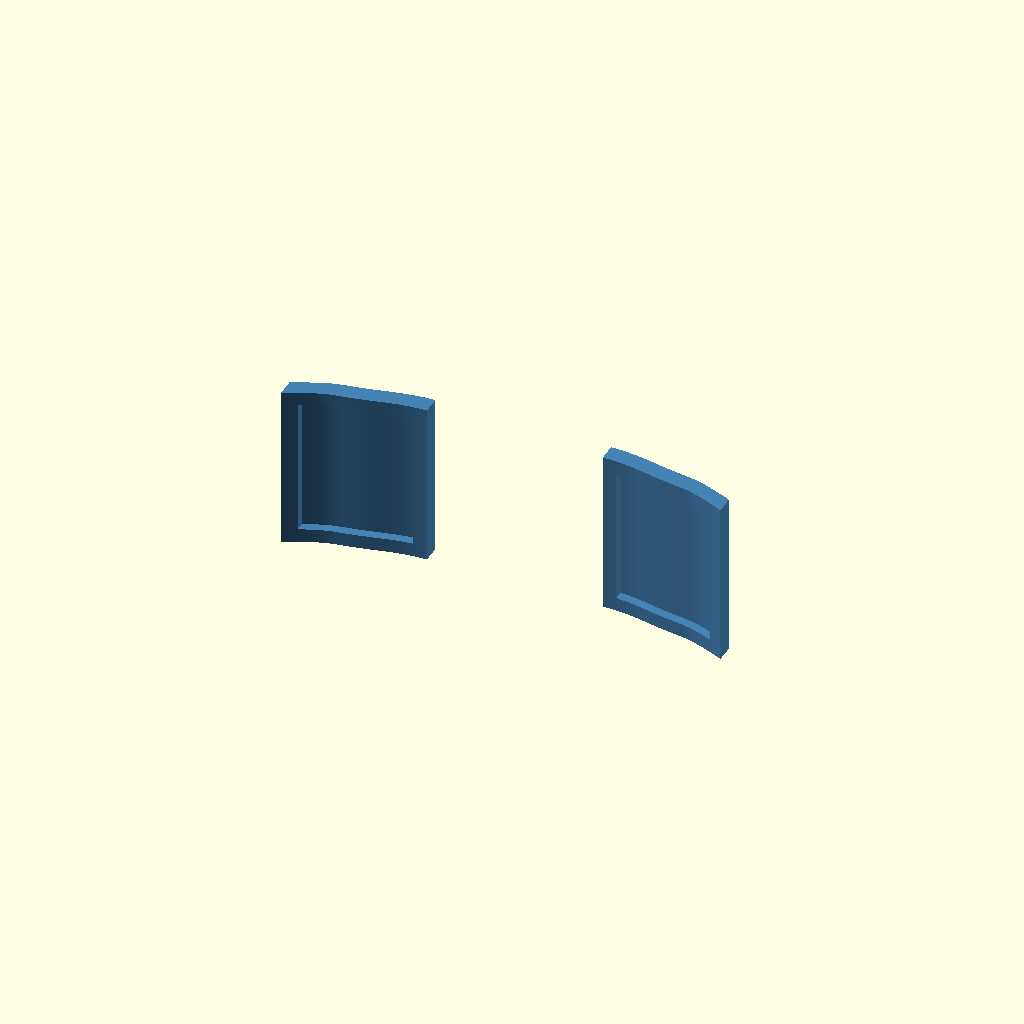
Cell 1: the model at its default parameters.
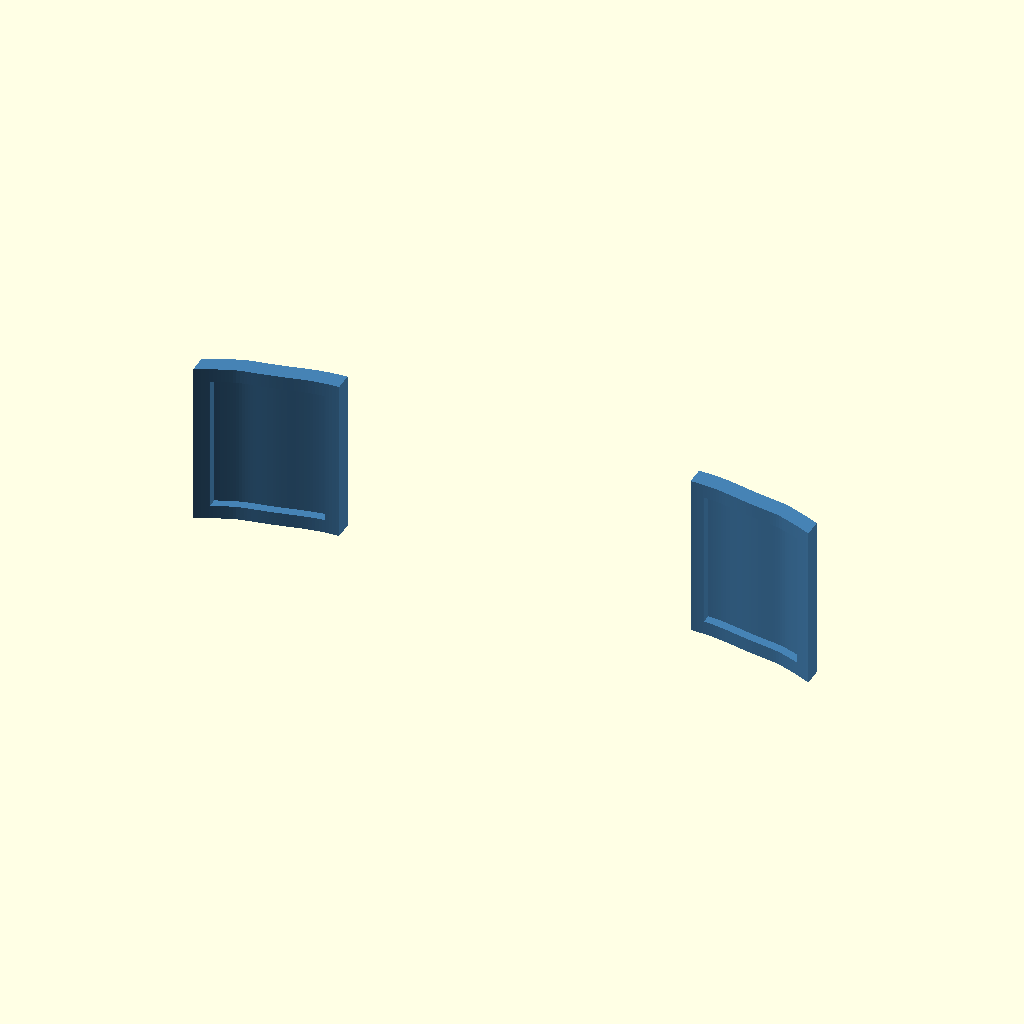
Cell 2 — puck_width set to 64, the other parameters unchanged.
All cells are drawn from one camera (rotation 55°, 0°, 25°, orthographic, colour scheme Cornfield), so only the parameter changes between them.
The OpenSCAD source (hardware/wrist_puck/wrist_01/preview_assembly.scad):
use <wrist_mount_piece.scad>

// Rough visual check only -- axis alignment against a real puck
// model isn't attempted here, just spacing the two mirrored
// pieces apart by a placeholder puck width.
puck_width = 32;

translate([puck_width/2, 0, 0])
    color("steelblue")
    mount_piece();

translate([-puck_width/2, 0, 0])
    color("steelblue")
    mirror([1, 0, 0])
        mount_piece();
Parameter table extracted from the source (name, type, default, range or options):
puck_width: number, default 32
